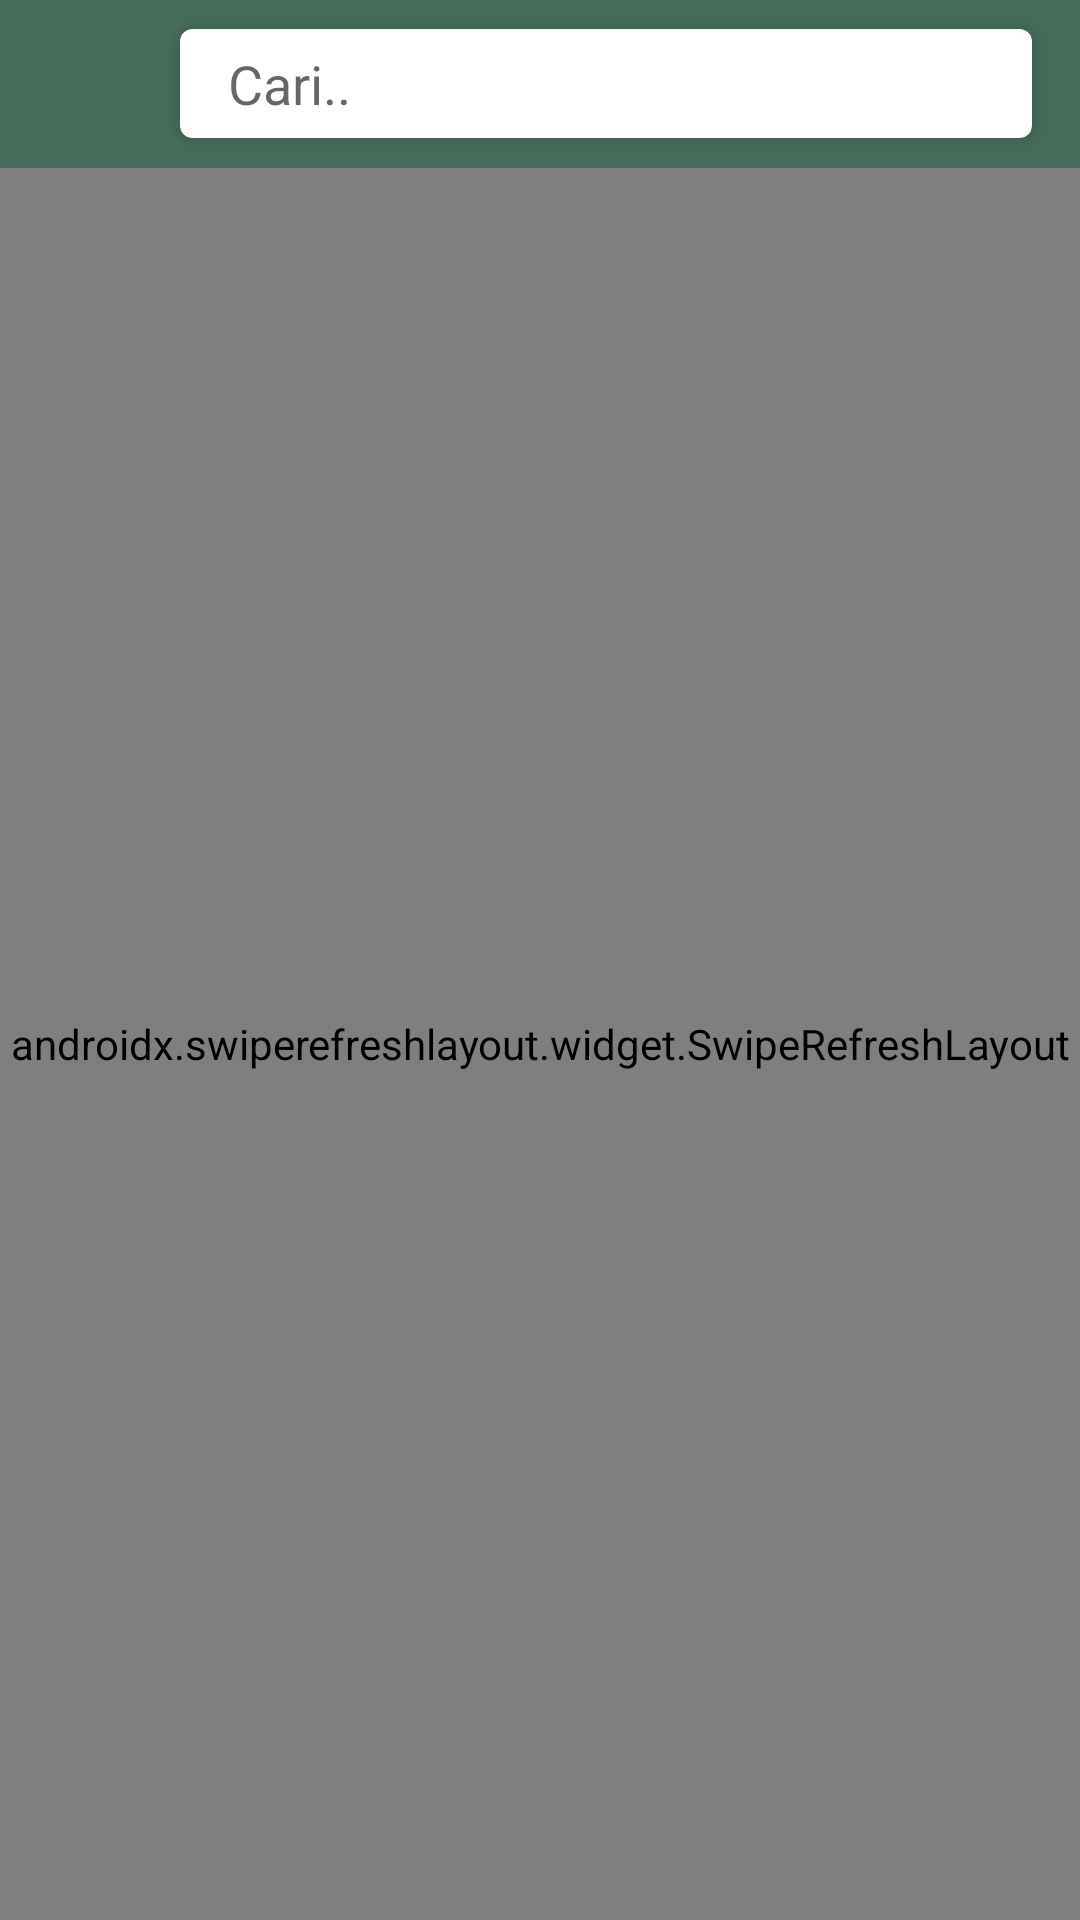

The Android layout XML behind this screen, and the referenced resources:
<!-- AndroidManifest.xml: application theme Theme.BarryCallebaut -->
<!-- res/layout/activity_pencarian_petani.xml -->
<?xml version="1.0" encoding="utf-8"?>
<RelativeLayout xmlns:android="http://schemas.android.com/apk/res/android"
    xmlns:app="http://schemas.android.com/apk/res-auto"
    xmlns:tools="http://schemas.android.com/tools"
    android:layout_width="match_parent"
    android:layout_height="match_parent"
    tools:context=".ui.PencarianPetaniActivity">

    <RelativeLayout
        android:id="@+id/rl_toolbar"
        android:layout_width="match_parent"
        android:layout_height="56dp"
        android:layout_alignParentTop="true"
        android:layout_centerHorizontal="true"
        android:background="@color/colorPrimary">

        <ImageView
            android:id="@+id/img_back"
            android:layout_width="40dp"
            android:layout_height="40dp"
            android:layout_centerVertical="true"
            android:layout_marginLeft="10dp"
            android:src="@drawable/ic_baseline_keyboard_arrow_left_24"
            app:tint="@color/white" />

        <androidx.cardview.widget.CardView
            android:id="@+id/cv_search"
            android:layout_width="match_parent"
            android:layout_height="wrap_content"
            android:layout_centerVertical="true"
            android:layout_marginLeft="10dp"
            android:layout_marginRight="16dp"
            android:layout_toRightOf="@id/img_back"
            app:cardCornerRadius="4dp"
            app:cardElevation="6dp">

            <RelativeLayout
                android:layout_width="match_parent"
                android:layout_height="wrap_content"
                android:paddingHorizontal="16dp"
                android:paddingVertical="6dp">

                <EditText
                    android:id="@+id/et_cari"
                    android:layout_width="match_parent"
                    android:layout_height="wrap_content"
                    android:layout_alignParentLeft="true"
                    android:layout_centerVertical="true"
                    android:background="@color/transparan"
                    android:drawableRight="@drawable/ic_baseline_search_24"
                    android:focusable="true"
                    android:focusableInTouchMode="true"
                    android:hint="Cari.."
                    android:inputType="text" />

            </RelativeLayout>

        </androidx.cardview.widget.CardView>

    </RelativeLayout>

    <androidx.swiperefreshlayout.widget.SwipeRefreshLayout
        android:id="@+id/swipe_refresh"
        android:layout_width="match_parent"
        android:layout_height="match_parent"
        android:layout_below="@id/rl_toolbar">

        <RelativeLayout
            android:layout_width="match_parent"
            android:layout_height="match_parent">

            <ImageView
                android:id="@+id/img_empty"
                android:layout_width="wrap_content"
                android:layout_height="wrap_content"
                android:layout_centerHorizontal="true"
                android:layout_marginTop="20dp"
                android:src="@drawable/img_empty" />

            <androidx.recyclerview.widget.RecyclerView
                android:id="@+id/rv_petani"
                android:layout_width="match_parent"
                android:layout_height="wrap_content"
                tools:listitem="@layout/item_petani" />


        </RelativeLayout>

    </androidx.swiperefreshlayout.widget.SwipeRefreshLayout>


</RelativeLayout>
<!-- res/layout/item_petani.xml (included above) -->
<?xml version="1.0" encoding="utf-8"?>
<androidx.cardview.widget.CardView xmlns:android="http://schemas.android.com/apk/res/android"
    xmlns:app="http://schemas.android.com/apk/res-auto"
    android:layout_width="match_parent"
    android:layout_height="wrap_content"
    app:cardCornerRadius="8dp"
    android:layout_marginTop="4dp"
    android:layout_marginBottom="12dp"
    android:layout_marginHorizontal="16dp"
    app:cardElevation="8dp">

    <RelativeLayout
        android:layout_width="match_parent"
        android:layout_height="wrap_content">

        <androidx.cardview.widget.CardView
            android:id="@+id/cv_photo"
            android:layout_width="50dp"
            android:layout_height="50dp"
            android:layout_marginHorizontal="16dp"
            android:layout_marginVertical="12dp"
            android:elevation="0dp"
            app:cardCornerRadius="25dp">

            <RelativeLayout
                android:layout_width="match_parent"
                android:layout_height="match_parent">

                <ImageView
                    android:id="@+id/img_photo"
                    android:layout_width="match_parent"
                    android:layout_height="match_parent"
                    android:scaleType="centerCrop"
                    android:src="@drawable/ishaq" />

            </RelativeLayout>

        </androidx.cardview.widget.CardView>

        <LinearLayout
            android:id="@+id/ll_1"
            android:layout_width="match_parent"
            android:layout_height="wrap_content"
            android:layout_centerVertical="true"
            android:layout_toLeftOf="@id/ll_2"
            android:layout_toRightOf="@id/cv_photo"
            android:gravity="left"
            android:orientation="vertical">

            <TextView
                android:id="@+id/tv_nama"
                android:layout_width="match_parent"
                android:layout_height="wrap_content"
                android:ellipsize="end"
                android:maxLines="1"
                android:text="Muhammad Ishaq"
                android:textColor="@color/black"
                android:textSize="14sp"
                android:textStyle="bold" />

            <TextView
                android:id="@+id/tv_alamat"
                android:layout_width="match_parent"
                android:layout_height="wrap_content"
                android:layout_marginTop="8dp"
                android:ellipsize="end"
                android:maxLines="1"
                android:text="Santa Ana, Illinois 85486 "
                android:textColor="@color/grey_hint"
                android:textSize="12sp" />

        </LinearLayout>

        <LinearLayout
            android:id="@+id/ll_2"
            android:layout_width="wrap_content"
            android:layout_height="wrap_content"
            android:layout_alignParentRight="true"
            android:layout_centerVertical="true"
            android:layout_marginHorizontal="10dp"
            android:gravity="center_vertical"
            android:orientation="horizontal">

            <TextView
                android:id="@+id/tv_status"
                android:layout_width="wrap_content"
                android:layout_height="wrap_content"
                android:text="Inspeksi : 0/4"
                android:textSize="12sp" />


            <ImageView
                android:id="@+id/img_status"
                android:src="@drawable/ic_baseline_warning_24"
                android:layout_width="20dp"
                android:layout_marginLeft="8dp"
                android:layout_height="20dp"
                app:tint="@color/grey_hint" />

        </LinearLayout>

    </RelativeLayout>

</androidx.cardview.widget.CardView>
<!-- resources referenced by this layout -->
<resources>
  <color name="black">#FF000000</color>
  <color name="colorPrimary">#476E5C</color>
  <color name="grey_hint">#808080</color>
  <color name="transparan">#00FFFFFF</color>
  <color name="white">#FFFFFFFF</color>
  <!-- drawable img_empty: png bitmap (drawable, 3575 bytes) -->
  <!-- drawable ishaq: png bitmap (drawable, 566611 bytes) -->
  <style name="Theme.BarryCallebaut" parent="Theme.MaterialComponents.Light.NoActionBar">
          
          <item name="colorPrimary">@color/colorPrimary</item>
          <item name="colorPrimaryVariant">@color/colorPrimaryDark</item>
          <item name="colorOnPrimary">@color/white</item>
          
          <item name="colorSecondary">@color/colorPrimary</item>
          <item name="colorSecondaryVariant">@color/colorAccent</item>
          <item name="colorOnSecondary">@color/white</item>
          
          <item name="android:statusBarColor">?attr/colorPrimaryVariant</item>
          
          <item name="colorControlNormal">@color/white</item>
      </style>
  <color name="colorPrimaryDark">#1A6141</color>
  <color name="colorAccent">#F2994A</color>
</resources>
